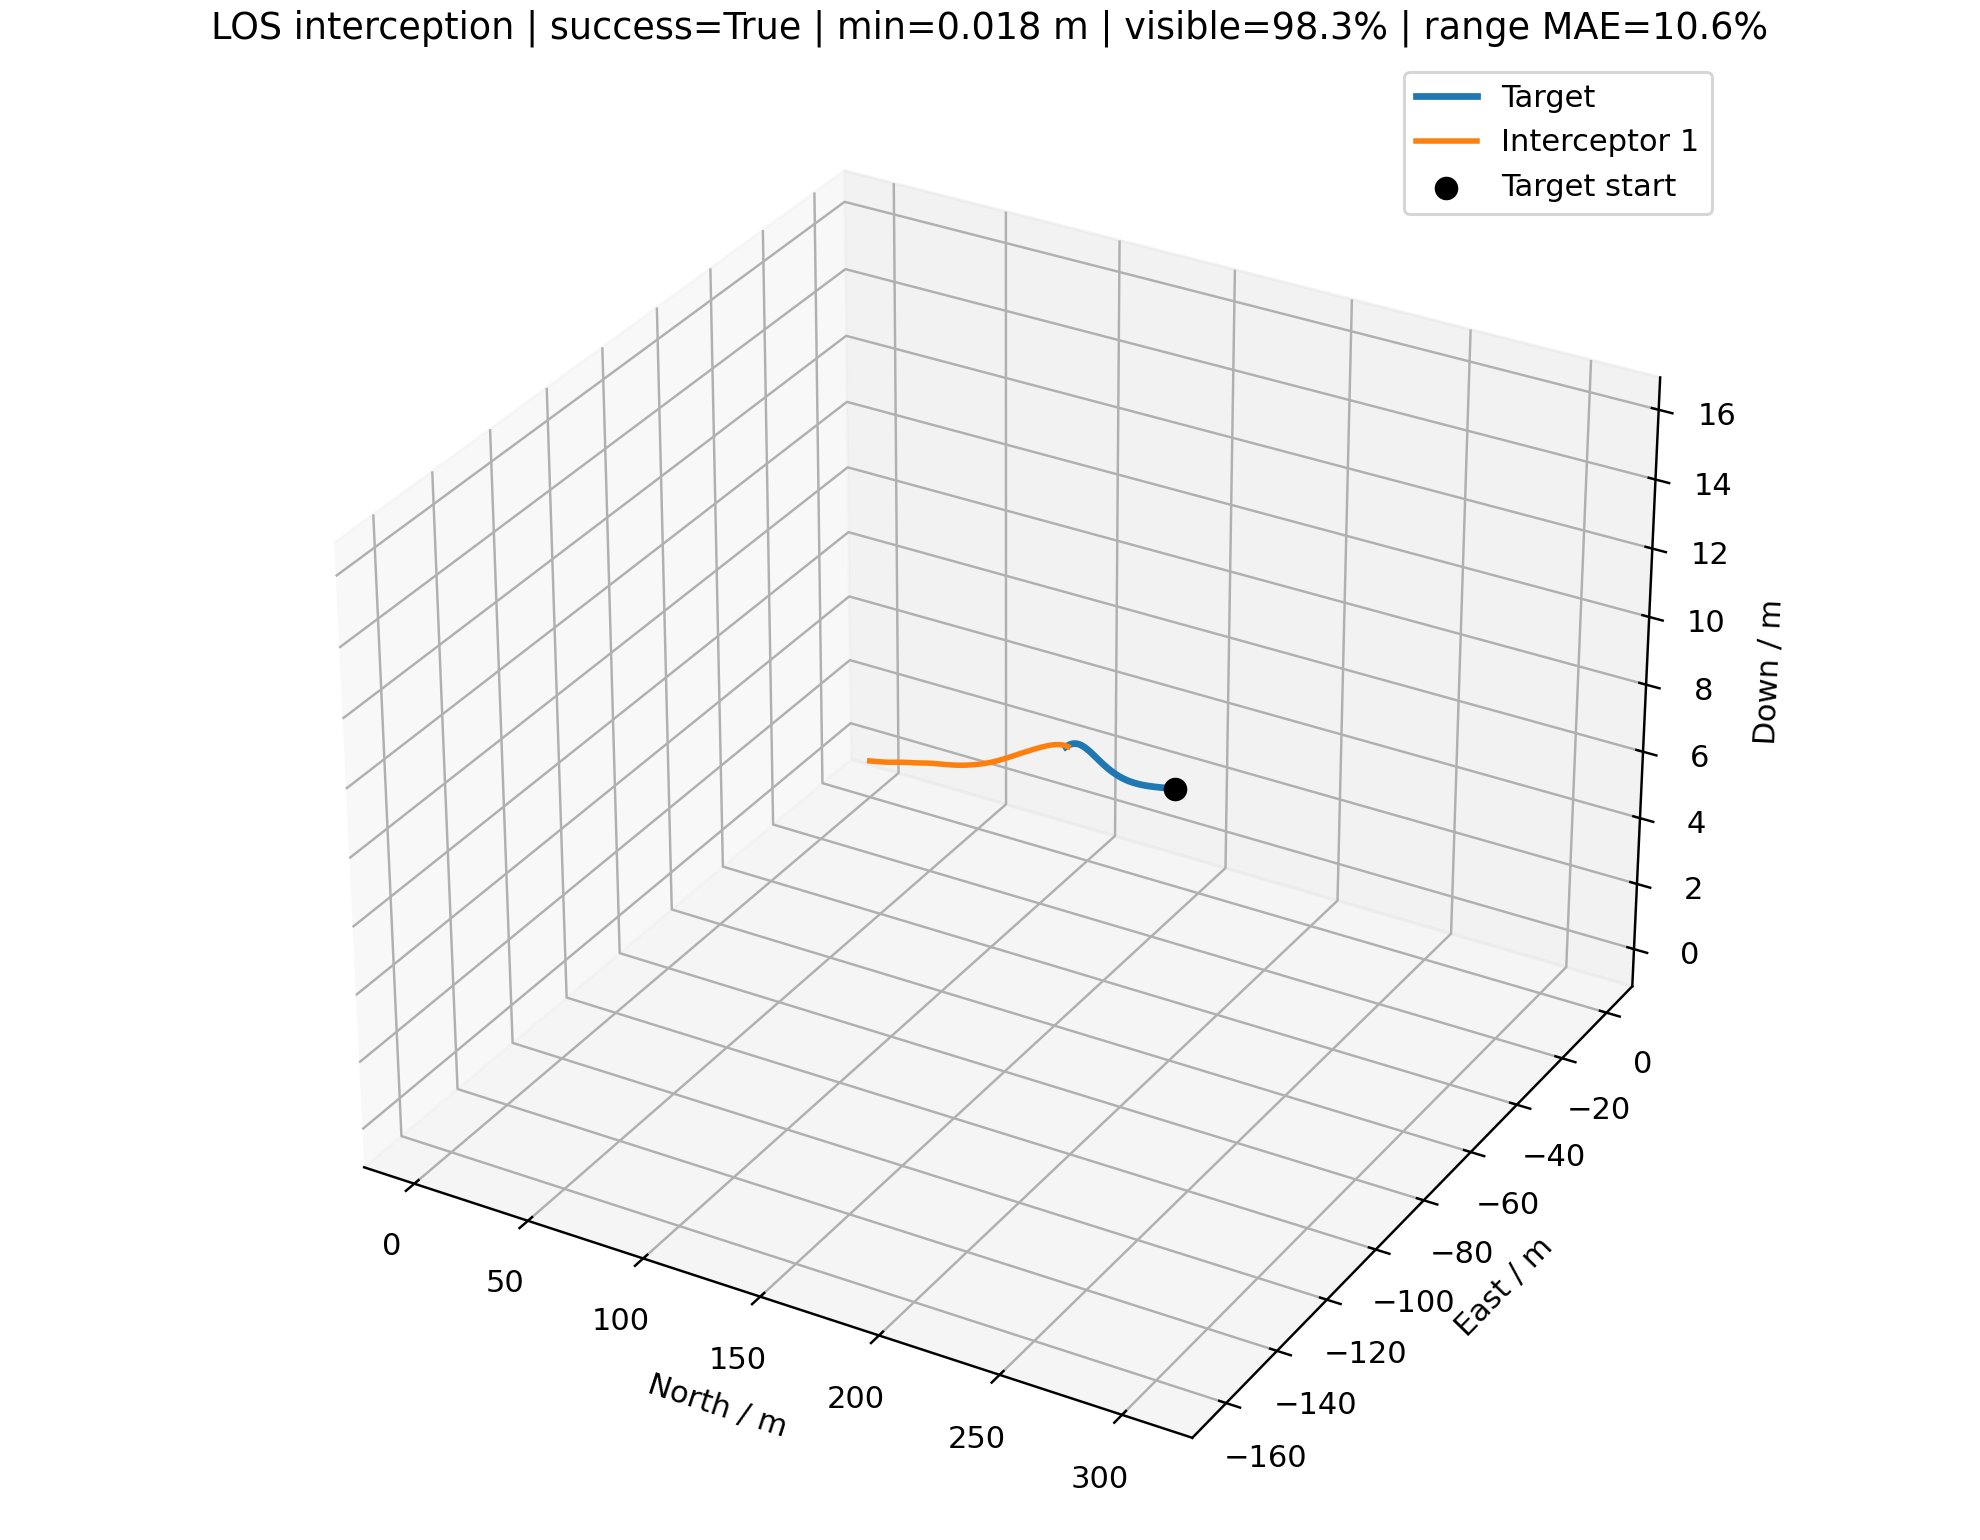

The table this chart was drawn from, first rows:
time_s, interceptor_id, interceptor_north_m, interceptor_east_m, interceptor_down_m, target_north_m, target_east_m, target_down_m, distance_m, target_visible, range_error_fraction, desired_velocity_north_mps, desired_velocity_east_mps, desired_velocity_down_mps, command_action_north, command_action_east, command_action_down, actual_acceleration_north_mps2, actual_acceleration_east_mps2, actual_acceleration_down_mps2
0.000000000000000000e+00, 0.000000000000000000e+00, 0.000000000000000000e+00, 0.000000000000000000e+00, 0.000000000000000000e+00, 3.060396044183260074e+02, -1.613128835383043906e+02, 1.577038938531964618e+01, 3.463102525905529774e+02, 1.000000000000000000e+00, nan, 1.326949258688021693e+01, -6.994323876310773791e+00, 6.837842619697963586e-01, 0.000000000000000000e+00, 0.000000000000000000e+00, 0.000000000000000000e+00, 0.000000000000000000e+00, 0.000000000000000000e+00, 0.000000000000000000e+00
1.000000000000000056e-01, 0.000000000000000000e+00, 1.326949258688021827e+00, -6.994323876310774013e-01, 6.837842619697963309e-02, 3.050568760968087645e+02, -1.607948893408540130e+02, 1.571974885361537488e+01, 3.436966528647139967e+02, 1.000000000000000000e+00, -1.358985399696124308e-01, 1.326949258688021693e+01, -6.994323876310773791e+00, 6.837842619697963586e-01, 0.000000000000000000e+00, 0.000000000000000000e+00, 0.000000000000000000e+00, 0.000000000000000000e+00, 0.000000000000000000e+00, 0.000000000000000000e+00
2.000000000000000111e-01, 0.000000000000000000e+00, 2.653898517376043653e+00, -1.398864775262154803e+00, 1.367568523939592662e-01, 3.040741479367553097e+02, -1.602768948220285949e+02, 1.566910847584714084e+01, 3.410830531388750160e+02, 1.000000000000000000e+00, 7.413116028404089786e-01, 1.362509530282690129e+01, -7.177481481698433363e+00, 7.133127921592763432e-01, 2.680778835413386019e-02, -1.380768509489817969e-02, 3.339096773856961315e-03, 0.000000000000000000e+00, 0.000000000000000000e+00, 0.000000000000000000e+00
3.000000000000000444e-01, 0.000000000000000000e+00, 3.981164217348013512e+00, -2.098460149915587714e+00, 2.051615552350342098e-01, 3.030914209060484836e+02, -1.597588980554099862e+02, 1.561846917444464999e+01, 3.384690966524076998e+02, 1.000000000000000000e+00, -1.226896658649299088e-01, 1.399068996376345630e+01, -7.339779183144525376e+00, 7.543679029767246247e-01, 6.601945531404740386e-02, -3.204360178781131413e-02, 9.432788891032099776e-03, 3.164412839479319867e-02, -1.629870223555587513e-02, 2.627664409530345441e-03
4.000000000000000222e-01, 0.000000000000000000e+00, 5.309401147606553018e+00, -2.798532626440890958e+00, 2.736564259308277847e-01, 3.021086969359535601e+02, -1.592408951973507669e+02, 1.556783278832677908e+01, 3.358540555328025334e+02, 1.000000000000000000e+00, 1.787573237710176066e-01, 1.434257672444852183e+01, -7.529978309468941866e+00, 8.544497326406115256e-01, 1.093498742214702862e-01, -5.418455120902423983e-02, 2.336867200262852245e-02, 9.712302865697372556e-02, -4.771018718703506911e-02, 9.016785471864649168e-03
5.000000000000000000e-01, 0.000000000000000000e+00, 6.639517933497651292e+00, -3.499534078667829284e+00, 3.423898833141540976e-01, 3.011259789142250156e+02, -1.587228805012470900e+02, 1.551720206300828586e+01, 3.332369095707534257e+02, 1.000000000000000000e+00, -1.090672080860943804e-01, 1.469373187866012032e+01, -7.721524799049483967e+00, 8.714361606380129910e-01, 1.539215166316207084e-01, -7.788739293975821543e-02, 3.124405106786564898e-02, 1.879855632558885548e-01, -9.289757016351100904e-02, 2.385866875326955044e-02
6.000000000000000888e-01, 0.000000000000000000e+00, 7.972591811393882288e+00, -4.202018372173438543e+00, 4.115139223616998132e-01, 3.001432706763921487e+02, -1.582048463358599122e+02, 1.546658063728050791e+01, 3.306164418824892550e+02, 0.000000000000000000e+00, nan, 1.330116785891098274e+01, -7.010014522269384152e+00, 6.873345738332627963e-01, 0.000000000000000000e+00, 0.000000000000000000e+00, 0.000000000000000000e+00, 2.957092005132692103e-01, -1.482841278671036545e-01, 3.905816642194154947e-02
7.000000000000000666e-01, 0.000000000000000000e+00, 9.307459256254817959e+00, -4.905402054378049215e+00, 4.808748611637161940e-01, 2.991605769952784044e+02, -1.576867832076730451e+02, 1.541597302650824552e+01, 3.279939594677761079e+02, 1.000000000000000000e+00, -9.499513607012988192e-02, 1.333073877896230996e+01, -7.024842935056094362e+00, 6.912403904754569339e-01, 0.000000000000000000e+00, 0.000000000000000000e+00, 0.000000000000000000e+00, 1.793566964704085831e-01, -8.993886990014686444e-02, 2.368997544706603550e-02
8.000000000000000444e-01, 0.000000000000000000e+00, 1.064341455447009466e+01, -5.609331243403604006e+00, 5.503794869300974169e-01, 2.981779035688101089e+02, -1.571686797872687293e+02, 1.536538460259462724e+01, 3.253702550639126230e+02, 1.000000000000000000e+00, -8.778023314830785129e-02, 1.369704907618749878e+01, -7.230395003915466745e+00, 7.076732353874017889e-01, 2.626288513911520170e-02, -1.481791308820349339e-02, 1.590344899343898227e-03, 1.087853354340754669e-01, -5.455068209434478510e-02, 1.436869643648504974e-02
9.000000000000000222e-01, 0.000000000000000000e+00, 1.198033967830074076e+01, -6.313766210875760621e+00, 6.199837782849344503e-01, 2.971952570061698111e+02, -1.566505229396925927e+02, 1.531482157067518379e+01, 3.227454534890108562e+02, 1.000000000000000000e+00, -2.643561431960229635e-01, 1.404353637195396942e+01, -7.430261343934085438e+00, 7.202939874931808539e-01, 6.297719402435415781e-02, -3.591381575246103269e-02, 3.546183379494100701e-03, 9.698256153708154081e-02, -5.057784466020996683e-02, 9.966558845580286707e-03
1.000000000000000000e+00, 0.000000000000000000e+00, 1.331859641895126245e+01, -7.018931878044543105e+00, 6.896764261635855986e-01, 2.962126448123503906e+02, -1.561322977587716139e+02, 1.526429094261157893e+01, 3.201191307763244254e+02, 1.000000000000000000e+00, -2.583903567776750787e-01, 1.441560586850513204e+01, -7.577109189461911143e+00, 8.180578802103424252e-01, 1.062512133599522318e-01, -5.577117119588508726e-02, 1.533866109169136974e-02, 1.331616819874434643e-01, -7.306996966256887327e-02, 8.835652381409729583e-03
1.100000000000000089e+00, 0.000000000000000000e+00, 1.465891502387479051e+01, -7.725199064360496415e+00, 7.595433708401283512e-01, 2.952300753711635366e+02, -1.556139876053403270e+02, 1.521380050736446243e+01, 3.174904649656606921e+02, 1.000000000000000000e+00, 2.461269918241910659e-01, 1.476761094720649403e+01, -7.767089253069775268e+00, 9.028412371239330492e-01, 1.505907335390326562e-01, -7.817229951550820621e-02, 2.995106928310839120e-02, 2.061864273007059101e-01, -1.101519147171160645e-01, 1.742967978916654809e-02
1.200000000000000178e+00, 0.000000000000000000e+00, 1.600226179779343383e+01, -8.433057107905042926e+00, 8.297517284179166674e-01, 2.942475579267562580e+02, -1.550955741493217204e+02, 1.516335879833364508e+01, 3.148583665943352230e+02, 1.000000000000000000e+00, 2.564128611944074265e-01, 1.512109037025025593e+01, -7.954311841142499340e+00, 8.700243686664497211e-01, 1.949539537758702146e-01, -1.011915201134224035e-01, 3.239355701810379268e-02, 3.028168995114694506e-01, -1.590857228593224315e-01, 3.414129012455487805e-02
1.300000000000000044e+00, 0.000000000000000000e+00, 1.734974650115776384e+01, -9.143074527953807262e+00, 9.004220808181213620e-01, 2.932651025636870941e+02, -1.545770374156004152e+02, 1.511297505776231453e+01, 3.122215846709515290e+02, 1.000000000000000000e+00, -4.983830174175074568e-02, 1.546480365083551867e+01, -8.158911891849523812e+00, 9.558965705620695585e-01, 2.378627675284052945e-01, -1.254204988050029168e-01, 4.277944623827228954e-02, 4.137929445686420182e-01, -2.159376504218382675e-01, 4.619948224163566985e-02
1.400000000000000133e+00, 0.000000000000000000e+00, 1.870254873678517882e+01, -9.855882149685943006e+00, 9.717092952525346883e-01, 2.922827201856107422e+02, -1.540583558336174690e+02, 1.506265919831018074e+01, 3.095787759128591006e+02, 1.000000000000000000e+00, -4.184123461039257474e-02, 1.582949983657848847e+01, -8.323218593187384329e+00, 9.412813294231952010e-01, 2.808847210548327533e-01, -1.467090561850922514e-01, 4.511801298199709376e-02, 5.317532263086381938e-01, -2.790201683371044128e-01, 6.168620342086510167e-02
1.500000000000000000e+00, 0.000000000000000000e+00, 2.006189180454087406e+01, -1.057211387975236505e+01, 1.043725706519570418e+00, 2.913004224926185657e+02, -1.535395062906074486e+02, 1.501242176190836020e+01, 3.069285589385166872e+02, 1.000000000000000000e+00, 2.884119398642743803e-01, 1.617062791452844550e+01, -8.532100460361553118e+00, 9.133797727599071159e-01, 3.212898521469243485e-01, -1.696045359650611983e-01, 4.228168207623012043e-02, 6.540832128280376079e-01, -3.424108334286253275e-01, 7.291968326223148555e-02
1.600000000000000089e+00, 0.000000000000000000e+00, 2.142899461870736388e+01, -1.129242446205198647e+01, 1.116517128933612435e+00, 2.903182219572789222e+02, -1.530204641883895818e+02, 1.496227387601637737e+01, 3.042695495827733225e+02, 1.000000000000000000e+00, -2.203032123348256377e-01, 1.653041951134634857e+01, -8.706886062912859714e+00, 9.329391287539960942e-01, 3.610424939171212877e-01, -1.901500868530080213e-01, 4.243621833872049387e-02, 7.759746410793761928e-01, -4.078852233199694588e-01, 7.750111470062640007e-02
1.700000000000000178e+00, 0.000000000000000000e+00, 2.280506573154051253e+01, -1.201745354016436984e+01, 1.190112566386613224e+00, 2.893361317994185811e+02, -1.525012035036166651e+02, 1.491222720740891106e+01, 3.016003806584048448e+02, 1.000000000000000000e+00, -1.689590884196934262e-02, 1.681349863941824196e+01, -8.817777608030892722e+00, 9.256750073813476698e-01, 3.938095476037610787e-01, -2.043639964180063162e-01, 4.080556469211599202e-02, 8.968298666659737517e-01, -4.718495812762114605e-01, 8.040150389588940349e-02
1.800000000000000044e+00, 0.000000000000000000e+00, 2.419122495196728551e+01, -1.274775685966039163e+01, 1.264516778384001894e+00, 2.883541659596835416e+02, -1.519816968513770234e+02, 1.486229391362683572e+01, 2.989198036104046423e+02, 1.000000000000000000e+00, 3.223573108628623451e-01, 1.700237751665060060e+01, -8.893791844234762323e+00, 9.279073689786386803e-01, 4.155281216653123333e-01, -2.127146861137373390e-01, 3.944013870105059216e-02, 1.008810759362460674e+00, -5.274241383638385017e-01, 8.087745443878233131e-02
1.900000000000000133e+00, 0.000000000000000000e+00, 2.558840784622514875e+01, -1.348377006947875500e+01, 1.339721906646467842e+00, 2.873723390719139843e+02, -1.514619155520365155e+02, 1.481248659223364328e+01, 2.962267892461032375e+02, 1.000000000000000000e+00, 3.341634974902574218e-01, 1.711487521145340907e+01, -8.971705970226523164e+00, 8.546124450767136338e-01, 4.258427159928905303e-01, -2.182414983816467480e-01, 2.964394560256596034e-02, 1.102367383108812993e+00, -5.709890322340056557e-01, 8.009162650772232162e-02
2.000000000000000000e+00, 0.000000000000000000e+00, 2.699730361822007296e+01, -1.422582264299295929e+01, 1.415646094853960646e+00, 2.863906664343651869e+02, -1.509418297011998789e+02, 1.476281822802454968e+01, 2.935205789428749199e+02, 1.000000000000000000e+00, 9.677894898983296912e-03, 1.720278862474557258e+01, -9.000060181776490253e+00, 9.567978129593015524e-01, 4.286425338147778485e-01, -2.184764677362919516e-01, 3.603601666258982733e-02, 1.171287773706386703e+00, -6.039363695842283608e-01, 7.190599450269907766e-02
2.100000000000000089e+00, 0.000000000000000000e+00, 2.841836334052597124e+01, -1.497411718950270298e+01, 1.492289996318339806e+00, 2.854091639798027700e+02, -1.504214082426624941e+02, 1.471330213834141887e+01, 2.908006798976155096e+02, 1.000000000000000000e+00, -1.848453208935990633e-01, 1.722066542200393968e+01, -9.096559264755267549e+00, 8.897368969979766451e-01, 4.223770299756903768e-01, -2.213004628452163169e-01, 3.041761132697018075e-02, 1.216395031097093904e+00, -6.241972995539135649e-01, 7.197132568864260393e-02
2.200000000000000178e+00, 0.000000000000000000e+00, 2.985178664397880510e+01, -1.572880993242496928e+01, 1.569609793888461224e+00, 2.844278482444978522e+02, -1.499006190442166542e+02, 1.466395191665211328e+01, 2.880668451869987621e+02, 1.000000000000000000e+00, 2.842810832797648679e-02, 1.723296071580572431e+01, -9.160664848505533087e+00, 9.833526302832207300e-01, 4.114109316542174377e-01, -2.226548573611626669e-01, 3.774810876611372351e-02, 1.236358114693706156e+00, -6.398196412522678678e-01, 6.758961057420617702e-02
2.300000000000000266e+00, 0.000000000000000000e+00, 3.129756516609705130e+01, -1.649001161343342403e+01, 1.647636597638561406e+00, 2.834467363361439425e+02, -1.493794289761685263e+02, 1.461478137455796578e+01, 2.853190295308295390e+02, 1.000000000000000000e+00, -1.694873052664875868e-01, 1.729013293741965285e+01, -9.110955300628036824e+00, 8.892599471908202435e-01, 4.016346005996176416e-01, -2.146726235162212115e-01, 2.952958976516817727e-02, 1.235521866541228864e+00, -6.508938086188615912e-01, 7.070061799789030543e-02
2.400000000000000355e+00, 0.000000000000000000e+00, 3.275557843418336290e+01, -1.725769517781990459e+01, 1.726324602077502268e+00, 2.824658459007156921e+02, -1.488578039924154552e+02, 1.456580448239779280e+01, 2.825573544642178945e+02, 1.000000000000000000e+00, 4.808997312600116203e-02, 1.728192009223270986e+01, -9.165863968233656678e+00, 9.112872216264680247e-01, 3.874524666296417230e-01, -2.104360665188226009e-01, 2.764920309478688040e-02, 1.223474596806170211e+00, -6.481883378025239395e-01, 6.612006888406588012e-02
2.500000000000000000e+00, 0.000000000000000000e+00, 3.422558597080622178e+01, -1.803179420741581396e+01, 1.805631227280471762e+00, 2.814851950882859342e+02, -1.483357092139262363e+02, 1.451703530862121383e+01, 2.797820658310175759e+02, 1.000000000000000000e+00, -1.533731936349197467e-01, 1.729452005772105494e+01, -9.168735156560536836e+00, 8.565193262742515357e-01, 3.730154126363935951e-01, -2.039248251417676572e-01, 1.989112907883684722e-02, 1.199426853654928848e+00, -6.415465209428886650e-01, 6.186207640285165676e-02
2.600000000000000089e+00, 0.000000000000000000e+00, 3.570727150288713148e+01, -1.881219155835006518e+01, 1.885469595932283804e+00, 2.805048025178161879e+02, -1.478131090144605935e+02, 1.446848795810797839e+01, 2.769935021740153616e+02, 1.000000000000000000e+00, 6.872941120030273687e-02, 1.731390750572705173e+01, -9.149913128988435673e+00, 8.507289426838419155e-01, 3.591605466552016401e-01, -1.948396961927414128e-01, 1.516516678247703531e-02, 1.167799545805557004e+00, -6.298321338340787667e-01, 5.317434488425652056e-02
2.700000000000000178e+00, 0.000000000000000000e+00, 3.720027965715782869e+01, -1.959870893768242439e+01, 1.965749823852305234e+00, 2.795246872409331900e+02, -1.472899671083579847e+02, 1.442017650961359720e+01, 2.741920652902063580e+02, 1.000000000000000000e+00, 7.943558021582086681e-02, 1.733071468929684045e+01, -9.130026257098201370e+00, 7.831396196535381771e-01, 3.456026088766691040e-01, -1.846439961374532202e-01, 4.866949772401091626e-03, 1.132262218978574486e+00, -6.120028398108461332e-01, 4.418592682093345353e-02
2.800000000000000266e+00, 0.000000000000000000e+00, 3.870423484985046514e+01, -2.039111785441699354e+01, 2.046336352876096942e+00, 2.785448687047035037e+02, -1.467662466402200891e+02, 1.437211495252471671e+01, 2.713782003802323857e+02, 1.000000000000000000e+00, 9.040997033281183981e-02, 1.734920933301119561e+01, -9.102845624340467623e+00, 8.045254275003688171e-01, 3.325688328716145392e-01, -1.735501993378942009e-01, 2.310021879162640034e-03, 1.094703842193652354e+00, -5.891537402211579622e-01, 3.063011037703172387e-02
2.900000000000000355e+00, 0.000000000000000000e+00, 4.021875542615715915e+01, -2.118914876969205707e+01, 2.127126841366126175e+00, 2.775653667134159832e+02, -1.462419102763059300e+02, 1.432431712311049665e+01, 2.685523757123445989e+02, 1.000000000000000000e+00, 1.016606768465224686e-01, 1.735607302827357046e+01, -9.095235932250036015e+00, 7.734278865667914005e-01, 3.191691764023433797e-01, -1.637137362487016690e-01, -2.664101859110382543e-03, 1.056538361406071491e+00, -5.621998540491710550e-01, 2.039594662373884690e-02
3.000000000000000000e+00, 0.000000000000000000e+00, 4.174345173011577970e+01, -2.199252208952471932e+01, 2.208020072677747692e+00, 2.765862013893828930e+02, -1.457169202974535835e+02, 1.427679664045857599e+01, 2.657150713589321072e+02, 1.000000000000000000e+00, 1.131960149124913162e-01, 1.739054479862481628e+01, -9.032282439454263567e+00, 8.510246473455395089e-01, 3.079795140369248618e-01, -1.504547072690108900e-01, 3.718184291808882425e-03, 1.017572765192605644e+00, -5.342404557600597403e-01, 1.027428215923496292e-02
3.100000000000000089e+00, 0.000000000000000000e+00, 4.327795533976648557e+01, -2.280091172095052343e+01, 2.289004880491137595e+00, 2.756073931327696300e+02, -1.451912386933375672e+02, 1.422956684228620716e+01, 2.628667662934669806e+02, 1.000000000000000000e+00, 1.250245841110910749e-01, 1.740413484456393789e+01, -9.008671444713543863e+00, 9.081735958118172247e-01, 2.964698521363183792e-01, -1.388849237208534260e-01, 1.283815603734926418e-02, 9.807305692082775028e-01, -5.016311593141267178e-01, 9.157650176844302908e-03
3.200000000000000178e+00, 0.000000000000000000e+00, 4.482190693492266576e+01, -2.361398330793560874e+01, 2.370146260676289529e+00, 2.746289625804637353e+02, -1.446648272578670742e+02, 1.418264072081867155e+01, 2.600079319383052621e+02, 1.000000000000000000e+00, 1.371553321689475968e-01, 1.736382941498630927e+01, -9.087059310046566196e+00, 9.672897132338766912e-01, 2.810358478044176489e-01, -1.359844930348236280e-01, 2.338299612258686044e-02, 9.447985505477539681e-01, -4.681955559281266721e-01, 1.565723717622306138e-02
3.300000000000000266e+00, 0.000000000000000000e+00, 4.637490639264942160e+01, -2.443149981637772328e+01, 2.451566616646545071e+00, 2.736509305639955869e+02, -1.441376476855262752e+02, 1.413603085892820133e+01, 2.571390279701507211e+02, 1.000000000000000000e+00, -8.032191242527952912e-02, 1.737097062791646707e+01, -9.074882059548039948e+00, 1.057526408631040749e+00, 2.677440672085074080e-01, -1.302763844072557242e-01, 3.799270998083095069e-02, 9.047862570573839136e-01, -4.444921457027819489e-01, 2.789757851036434727e-02
3.400000000000000355e+00, 0.000000000000000000e+00, 4.793655412887481049e+01, -2.525325009885436955e+01, 2.533455159314421223e+00, 2.726733180665243026e+02, -1.436096616684545495e+02, 1.408974936672727907e+01, 2.542604986241623521e+02, 1.000000000000000000e+00, -7.011102951207559553e-02, 1.738454996262518293e+01, -9.049767824651050674e+00, 1.031749974155781624e+00, 2.561702835877553430e-01, -1.225514774302548654e-01, 4.111179018694108289e-02, 8.648278498631025712e-01, -4.233774034534311115e-01, 4.681866976204987485e-02
3.500000000000000000e+00, 0.000000000000000000e+00, 4.950647116573788509e+01, -2.607901490255853005e+01, 2.615951196148131430e+00, 2.716961461789057353e+02, -1.430808309940617846e+02, 1.404380781881043916e+01, 2.513727760879352502e+02, 1.000000000000000000e+00, -5.963485562603232371e-02, 1.739795703668979598e+01, -9.024589201526181270e+00, 9.995031691635356541e-01, 2.456313862445617113e-01, -1.141043969823470200e-01, 3.829142939902312193e-02, 8.269300637688310474e-01, -4.014521227512047874e-01, 6.074941658342071504e-02
3.600000000000000089e+00, 0.000000000000000000e+00, 5.108430323955708729e+01, -2.690856153392537919e+01, 2.699117026888302906e+00, 2.707194360548617169e+02, -1.425511176429713203e+02, 1.399821719233838913e+01, 2.484762805878646077e+02, 1.000000000000000000e+00, -2.074039573152540727e-01, 1.740062272290759893e+01, -9.019954642188487526e+00, 9.646023702283081924e-01, 2.350181883147274553e-01, -1.070575025402341202e-01, 3.243215422537976123e-02, 7.915036956124761325e-01, -3.781827662689208891e-01, 6.697939064608755821e-02
3.700000000000000178e+00, 0.000000000000000000e+00, 5.266971019950828747e+01, -2.774166567506631864e+01, 2.782944329334974487e+00, 2.697432088652733455e+02, -1.420204838870814115e+02, 1.395298780615757828e+01, 2.455714193187081662e+02, 1.000000000000000000e+00, 2.026854570460920879e-01, 1.743140535087251308e+01, -8.960153064591334982e+00, 9.838572772519867948e-01, 2.267594171413520598e-01, -9.663567611167944715e-02, 3.130567016771972078e-02, 7.574886132000062666e-01, -3.557509774089941956e-01, 6.614717065003827834e-02
3.800000000000000266e+00, 0.000000000000000000e+00, 5.426238824649037440e+01, -2.857806825022930752e+01, 2.867419191079934038e+00, 2.687674857516262250e+02, -1.414888923875350031e+02, 1.390812926114704595e+01, 2.426585839031965861e+02, 1.000000000000000000e+00, 2.168425300453347138e-01, 1.741348840099090722e+01, -8.995148123550643859e+00, 9.537128655072608652e-01, 2.161089943242630318e-01, -9.206264168762497146e-02, 2.665936675780082935e-02, 7.271087030886742575e-01, -3.298434022049497871e-01, 6.475592982878500270e-02
3.900000000000000355e+00, 0.000000000000000000e+00, 5.586202739858894262e+01, -2.941755814156240589e+01, 2.952496610262300702e+00, 2.677922877786391496e+02, -1.409563062923862162e+02, 1.386365038198267108e+01, 2.397381506570010004e+02, 1.000000000000000000e+00, -1.489773822554352201e-02, 1.740562815967767918e+01, -9.010638644348912152e+00, 8.772822120930219292e-01, 2.054063328676186961e-01, -8.875640420730564195e-02, 1.526502357189299906e-02, 6.961105116479728849e-01, -3.087316170110537272e-01, 6.025574374069965489e-02
4.000000000000000000e+00, 0.000000000000000000e+00, 5.746831330719466280e+01, -3.025996827252319576e+01, 3.038059625379778694e+00, 2.668176358861138624e+02, -1.404226893337526860e+02, 1.381955916050662303e+01, 2.368104826820226947e+02, 0.000000000000000000e+00, nan, 1.599639152098566797e+01, -8.394898913330985479e+00, 8.507741918236649825e-01, 0.000000000000000000e+00, 0.000000000000000000e+00, 0.000000000000000000e+00, 6.646756507155512361e-01, -2.920239627690446871e-01, 4.855959351112962286e-02
4.100000000000000533e+00, 0.000000000000000000e+00, 5.907863067740962038e+01, -3.110414961835188663e+01, 3.123917169320133524e+00, 2.658435508400490335e+02, -1.398880059242426626e+02, 1.377586270088699472e+01, 2.338784375402119338e+02, 1.000000000000000000e+00, -1.589089046000863314e-01, 1.606285908605722312e+01, -8.424101309607889831e+00, 8.556301511747779198e-01, 0.000000000000000000e+00, 0.000000000000000000e+00, 0.000000000000000000e+00, 4.031461609234271992e-01, -1.771214867902061729e-01, 2.945288228768276270e-02
4.200000000000000178e+00, 0.000000000000000000e+00, 6.069139325269403429e+01, -3.194940526030289973e+01, 3.209953354021731986e+00, 2.648700531830676255e+02, -1.393522212524471229e+02, 1.373256716674919709e+01, 2.309437495483637122e+02, 1.000000000000000000e+00, 2.773796438725135705e-01, 1.643699809882609131e+01, -8.662179681160463218e+00, 8.131179953408445016e-01, 2.516598825666017600e-02, -1.661272762629799685e-02, -5.140344061948153888e-03, 2.445205069455017866e-01, -1.074296122321462404e-01, 1.786407612438676087e-02
4.299999999999999822e+00, 0.000000000000000000e+00, 6.230593598116626453e+01, -3.279550859375909511e+01, 3.296057438466361234e+00, 2.638971631842135253e+02, -1.388153013772889608e+02, 1.368967773045670988e+01, 2.280071198227531113e+02, 1.000000000000000000e+00, -1.376410243209481576e-01, 1.669761261079732861e+01, -8.888068277104210324e+00, 7.788992393047999840e-01, 5.390663882687729558e-02, -4.005175293148597465e-02, -1.144580518835048612e-02, 1.780153187820058269e-01, -8.476915051831560022e-02, 6.789974303071360379e-03
4.400000000000000355e+00, 0.000000000000000000e+00, 6.392219474541438728e+01, -3.364259885220726431e+01, 3.382112634718594801e+00, 2.629249007881805369e+02, -1.382772133210237087e+02, 1.364719852471425376e+01, 2.250685485484598303e+02, 1.000000000000000000e+00, -1.265841434919223740e-01, 1.688882977856097156e+01, -9.008838547072697267e+00, 7.237147946326361048e-01, 7.947054223635663384e-02, -5.870375987728978368e-02, -2.050320534643561982e-02, 1.716035775887669868e-01, -9.869249919706665763e-02, -4.888819239562264968e-03
4.500000000000000000e+00, 0.000000000000000000e+00, 6.554043241462852620e+01, -3.449098065481203435e+01, 3.467976831129613746e+00, 2.619532855640431421e+02, -1.377379251606890307e+02, 1.360513259666124952e+01, 2.221276713043825453e+02, 1.000000000000000000e+00, -1.152324451684293427e-01, 1.705641246725710403e+01, -9.015053797146387993e+00, 6.856988877774699009e-01, 1.019204429128927475e-01, -6.653442493979043471e-02, -2.868310465397216208e-02, 1.978904966020185452e-01, -1.291544156606009575e-01, -1.909998412146438063e-02
4.600000000000000533e+00, 0.000000000000000000e+00, 6.716107342746025211e+01, -3.534093119623478430e+01, 3.553499461835623929e+00, 2.609823366535669038e+02, -1.371974061178044337e+02, 1.356348186461771199e+01, 2.191839941914465726e+02, 1.000000000000000000e+00, 3.446404842881882757e-01, 1.718566279058543955e+01, -8.986391716013887532e+00, 7.812563748638217120e-01, 1.199290762255524195e-01, -6.680321717142538585e-02, -2.121641605616370399e-02, 2.403343617590792958e-01, -1.568738817977999300e-01, -3.415657050087645558e-02
4.700000000000000178e+00, 0.000000000000000000e+00, 6.878458779431699099e+01, -3.619262177638140798e+01, 3.638647962284662363e+00, 2.600120727191824699e+02, -1.366556266461268194e+02, 1.352224707763835632e+01, 2.162370270550840985e+02, 1.000000000000000000e+00, 9.009043521446935543e-02, 1.719454390245961051e+01, -9.114432976804254238e+00, 7.592717145795410127e-01, 1.266133091601633343e-01, -7.539004457444664631e-02, -2.007119610704593410e-02, 2.873354025005733225e-01, -1.740038723870445392e-01, -3.741302569717971926e-02
4.800000000000000711e+00, 0.000000000000000000e+00, 7.041133949214290055e+01, -3.704625765349623379e+01, 3.723411593256301000e+00, 2.590425118917160034e+02, -1.361125585172725891e+02, 1.348142777802370773e+01, 2.132863569184206085e+02, 1.000000000000000000e+00, -2.108043219945571201e-01, 1.727556835140114799e+01, -9.058252383036002442e+00, 8.771881349535542993e-01, 1.334603146125172002e-01, -7.357482191640765667e-02, -5.816386668545834790e-03, 3.237330969180173268e-01, -1.945296968202950283e-01, -3.848694773999157548e-02
4.900000000000000355e+00, 0.000000000000000000e+00, 7.204163010671561551e+01, -3.790194189596375196e+01, 3.807896017693402246e+00, 2.580736717179750599e+02, -1.355681749040231523e+02, 1.344102226692946545e+01, 2.103316683178537403e+02, 1.000000000000000000e+00, -6.659783884268721810e-02, 1.730048807975686032e+01, -9.077217016313129605e+00, 9.160105092047616804e-01, 1.358741084836858903e-01, -7.274911523075762443e-02, 5.203987750390100947e-03, 3.538916746798935198e-01, -2.048365352697403274e-01, -2.792065345372066534e-02
5.000000000000000000e+00, 0.000000000000000000e+00, 7.367567105167225350e+01, -3.875972727121126837e+01, 3.892252046999454596e+00, 2.571055691082966632e+02, -1.350224504611368275e+02, 1.340102757320722482e+01, 2.073727469775420218e+02, 1.000000000000000000e+00, 1.357368088700972031e-01, 1.731899110641815298e+01, -9.086502962601041844e+00, 9.501558737659914211e-01, 1.356501450740007497e-01, -7.154610408661173093e-02, 1.417032053840429004e-02, 3.750330383920343902e-01, -2.101132779994131505e-01, -1.283951310487395359e-02
5.100000000000000533e+00, 0.000000000000000000e+00, 7.531358791218355009e+01, -3.961963158386122785e+01, 3.976641712455446509e+00, 2.561382202841716094e+02, -1.344753614034975726e+02, 1.336143942560090103e+01, 2.044094703779576321e+02, 1.000000000000000000e+00, -1.772444316381620588e-01, 1.733190409589990111e+01, -9.091755083756948963e+00, 9.574015692450201787e-01, 1.336990232719033056e-01, -6.983523977601263644e-02, 1.903160822007240321e-02, 3.875915554664119411e-01, -2.118937402446391394e-01, 3.363614993924714247e-03
5.200000000000000178e+00, 0.000000000000000000e+00, 7.695543382830773282e+01, -4.048164543778349156e+01, 4.061201546354269887e+00, 2.551716407260651067e+02, -1.339268855814388814e+02, 1.332225222841396928e+01, 2.014417939908830704e+02, 1.000000000000000000e+00, -1.653803087213099321e-01, 1.733578389320526014e+01, -9.104365926882030280e+00, 8.695777159187951799e-01, 1.302216223473659229e-01, -6.844499231310874343e-02, 1.117512645740182872e-02, 3.929055612876717340e-01, -2.109541272299916281e-01, 1.701684428320348469e-02
5.300000000000000711e+00, 0.000000000000000000e+00, 7.860119998359992621e+01, -4.134574672334447598e+01, 4.145952534023683356e+00, 2.542058451215608272e+02, -1.333770025530892269e+02, 1.328345904075277417e+01, 1.984697394284318079e+02, 1.000000000000000000e+00, -1.531506751110514042e-01, 1.734042950584663956e+01, -9.108931447824172523e+00, 8.647028297577183942e-01, 1.260985750534432404e-01, -6.659465586620542943e-02, 7.017032599551769646e-03, 3.920239168010800634e-01, -2.087431638721479465e-01, 1.911537705896215050e-02
5.400000000000000355e+00, 0.000000000000000000e+00, 8.025083236183503743e+01, -4.221190018885371131e+01, 4.230874682059433844e+00, 2.532408473139605007e+02, -1.328256936535950388e+02, 1.324505155944090973e+01, 1.954933764197245409e+02, 1.000000000000000000e+00, -1.405384156359558157e-01, 1.735237162299252844e+01, -9.095133778922955159e+00, 9.358902018666641620e-01, 1.229083583061396229e-01, -6.187865937769156804e-02, 1.376617035347017272e-02, 3.866222942928554951e-01, -2.052179948248963881e-01, 1.711603663366921199e-02
5.500000000000000000e+00, 0.000000000000000000e+00, 8.190426054294208313e+01, -4.308002878507929978e+01, 4.316008975424439953e+00, 2.522766602514772387e+02, -1.322729420610861837e+02, 1.320702010568885676e+01, 1.925128059117747341e+02, 1.000000000000000000e+00, 2.214642022172763625e-01, 1.739865986203121651e+01, -9.011342304194567276e+00, 8.832312106854911526e-01, 1.230155644292439537e-01, -5.015052365026290149e-02, 1.154442383934214250e-02, 3.795802871926176048e-01, -1.975130716356691130e-01, 2.121453292561181411e-02
5.600000000000000533e+00, 0.000000000000000000e+00, 8.356144308045860214e+01, -4.394994733944496801e+01, 4.401362788972596363e+00, 2.513132959371649520e+02, -1.317187328592597453e+02, 1.316935361559193041e+01, 1.895281549311790172e+02, 1.000000000000000000e+00, -1.140932027601944121e-01, 1.738614583691649784e+01, -9.039774457797054907e+00, 8.779022041601649562e-01, 1.202172119673950296e-01, -4.381340952055334803e-02, 1.074650125028003313e-02, 3.754356409480071877e-01, -1.789958140082557603e-01, 2.195201831499411782e-02
5.700000000000000178e+00, 0.000000000000000000e+00, 8.522232180385748279e+01, -4.482146873530239617e+01, 4.486934316617405827e+00, 2.503507653797302623e+02, -1.311630530964677632e+02, 1.313203963451797662e+01, 1.865395666172300935e+02, 1.000000000000000000e+00, 2.596901851672588357e-01, 1.739439785526372262e+01, -9.026862024619420666e+00, 9.385458463080493807e-01, 1.177638373242907849e-01, -3.682001074618143632e-02, 1.801305558230820170e-02, 3.696185882358224983e-01, -1.602841491756042402e-01, 2.177140966530728347e-02
5.800000000000000711e+00, 0.000000000000000000e+00, 8.688683247109946706e+01, -4.569439693002736647e+01, 4.572779646238817719e+00, 2.493890785453765204e+02, -1.306058918412058745e+02, 1.309506431543442595e+01, 1.835471908889340398e+02, 1.000000000000000000e+00, -8.588863073625030431e-02, 1.739940306289009442e+01, -9.019224411025943411e+00, 9.456763614775639537e-01, 1.152713667481979481e-01, -3.005489711685594909e-02, 2.273706481464649043e-02, 3.631943843098179858e-01, -1.406798867539786613e-01, 2.738019766023377932e-02
5.900000000000000355e+00, 0.000000000000000000e+00, 8.855490669609548604e+01, -4.656853316181377522e+01, 4.658969971911582242e+00, 2.484282443108320706e+02, -1.300472402339111397e+02, 1.305841242121215018e+01, 1.805511817960871213e+02, 1.000000000000000000e+00, -7.107264548293001916e-02, 1.737849938415956075e+01, -9.060549140535192336e+00, 8.647461550025896670e-01, 1.108622234219914932e-01, -2.721579753878626204e-02, 1.631376776097431813e-02, 3.563557754046672299e-01, -1.208037061441112059e-01, 3.449960513530399286e-02
... 60 more rows
